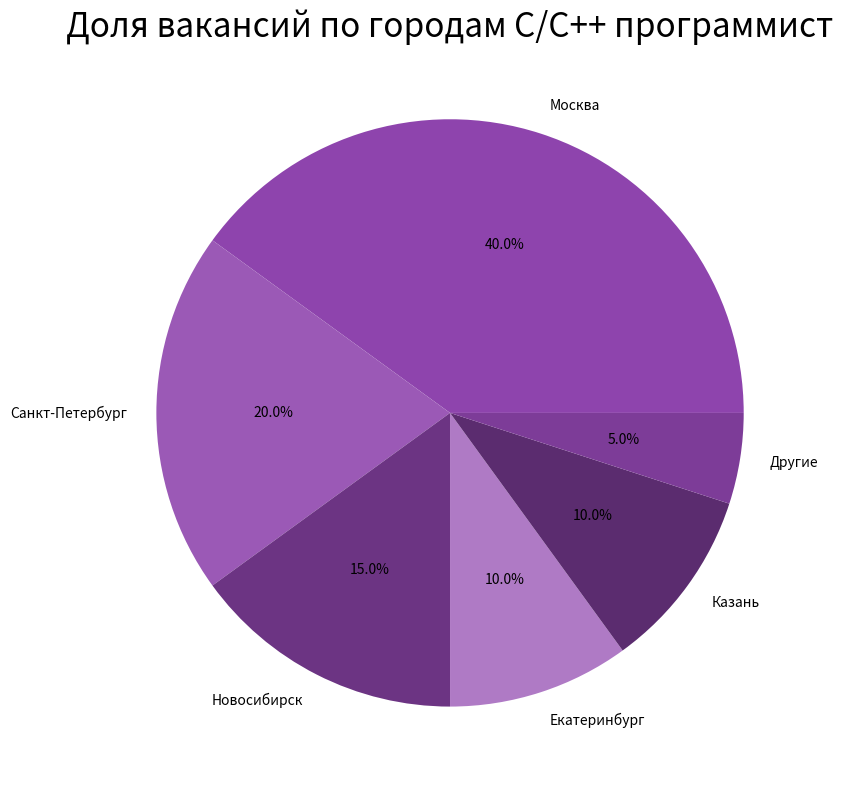
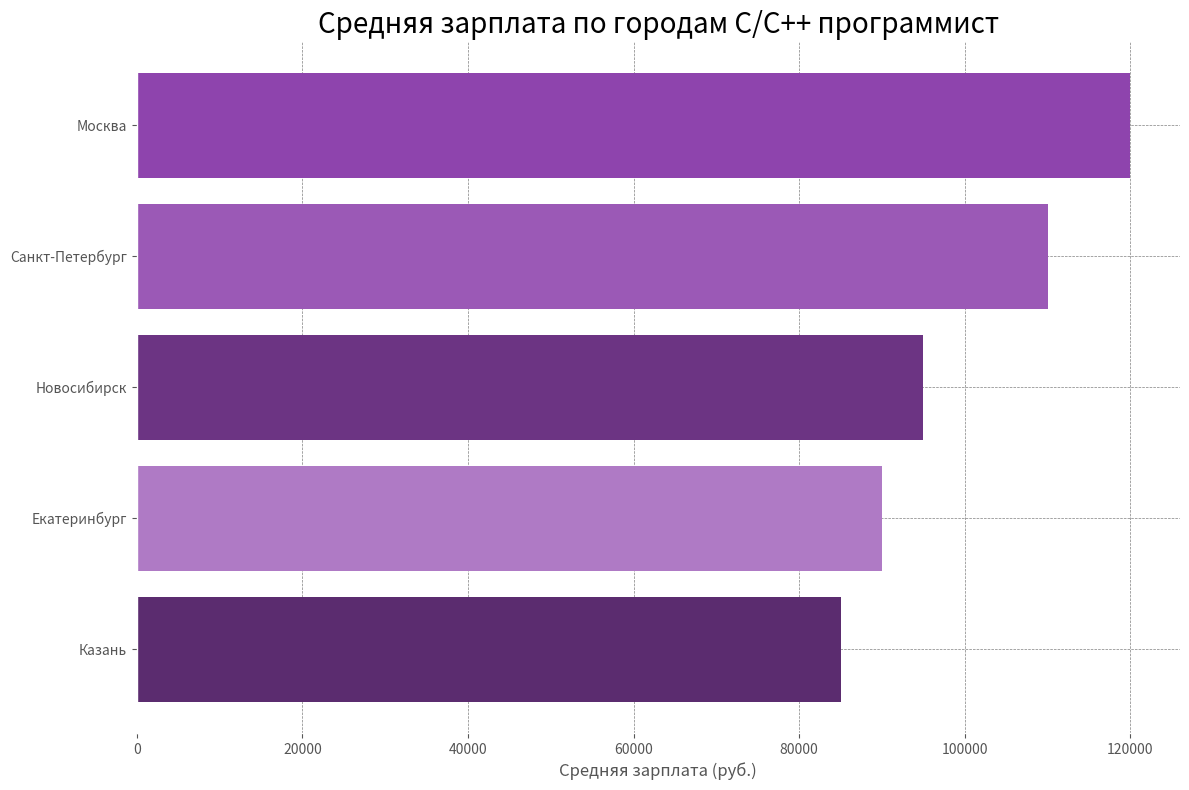

Source code (Python) for these figures, in order:
import pandas as pd
import matplotlib.pyplot as plt
import numpy as np
import os

def plot_vacancy_distribution(cities, shares):
    # Устанавливаем стиль ggplot
    plt.style.use('ggplot')

    # Создание фигуры с заданным размером
    plt.figure(figsize=(12, 8), facecolor='none')
    ax = plt.gca()
    ax.set_facecolor('none')

    # Цвета в фиолетовых оттенках
    colors = [
        '#8E44AD',  # Фиолетовый
        '#9B59B6',  # Лаванда
        '#6C3483',  # Темный фиолетовый
        '#AF7AC5',  # Светлый фиолетовый
        '#5B2C6F',  # Слива
        '#7D3C98',  # Яркий фиолетовый
        '#BB8FCE',  # Лавандовый
        '#884EA0',  # Пурпурный
        '#9B59B6',  # Сливовый
        '#76448A',  # Тёмный пурпурный
        '#D2B4DE',  # Легкий фиолетовый
        '#A569BD'   # Пастельный фиолетовый
    ]

    # График доли вакансий по городам
    plt.pie(shares, labels=cities, autopct='%1.1f%%',
            textprops={'fontsize': 10, 'color': 'black'},  # Цвет текста поменяли на черный для лучшего контраста
            colors=colors)  # Разные фиолетовые цвета для каждого сегмента

    plt.title('Доля вакансий по городам C/C++ программист', fontsize=24, color='black')

    # Создание папки, если ее нет
    if not os.path.exists('static_dev/geography/img'):
        os.makedirs('static_dev/geography/img')

    # Сохранение графика в файл
    plt.tight_layout()
    plt.savefig('static_dev/geography/img/vacancy_distribution.png')
    plt.close()

def plot_average_salaries(salary_data, cities):
    # Сортировка данных для визуализации по убыванию
    sorted_salaries = salary_data.sort_values(ascending=False)

    plt.style.use('ggplot')
    plt.figure(figsize=(12, 8), facecolor='none')
    ax = plt.gca()
    ax.set_facecolor('none')

    # Цвета в фиолетовых оттенках для столбцов, соответствующих городам
    colors = [
        '#8E44AD',  # Фиолетовый
        '#9B59B6',  # Лаванда
        '#6C3483',  # Темный фиолетовый
        '#AF7AC5',  # Светлый фиолетовый
        '#5B2C6F',  # Слива
    ]

    # Построение горизонтальных столбчатых графиков с фиолетовыми цветами для всех столбцов
    plt.barh(sorted_salaries.index, sorted_salaries.values, color=colors[:len(sorted_salaries)])

    # Инвертируем ось Y, чтобы самое большое значение было сверху
    plt.gca().invert_yaxis()

    plt.title('Средняя зарплата по городам C/C++ программист', fontsize=20)
    plt.grid(color='gray', linestyle='--', linewidth=0.5)
    plt.xlabel('Средняя зарплата (руб.)')
    plt.tight_layout()

    # Сохранение графика в файл
    plt.savefig('static_dev/geography/img/average_salaries.png')
    plt.close()

def main():
    # Пример данных для демонстрации
    city_names = ['Москва', 'Санкт-Петербург', 'Новосибирск', 'Екатеринбург', 'Казань', 'Другие']
    vacancy_shares = [0.4, 0.2, 0.15, 0.1, 0.1, 0.05]

    city_list = ['Москва', 'Санкт-Петербург', 'Новосибирск', 'Екатеринбург', 'Казань']
    salary_values = [120000, 110000, 95000, 90000, 85000]

    salary_data = pd.Series(salary_values, index=city_list)

    # Построение и сохранение графиков
    plot_vacancy_distribution(city_names, vacancy_shares)
    plot_average_salaries(salary_data, city_list)

if __name__ == '__main__':
    main()
